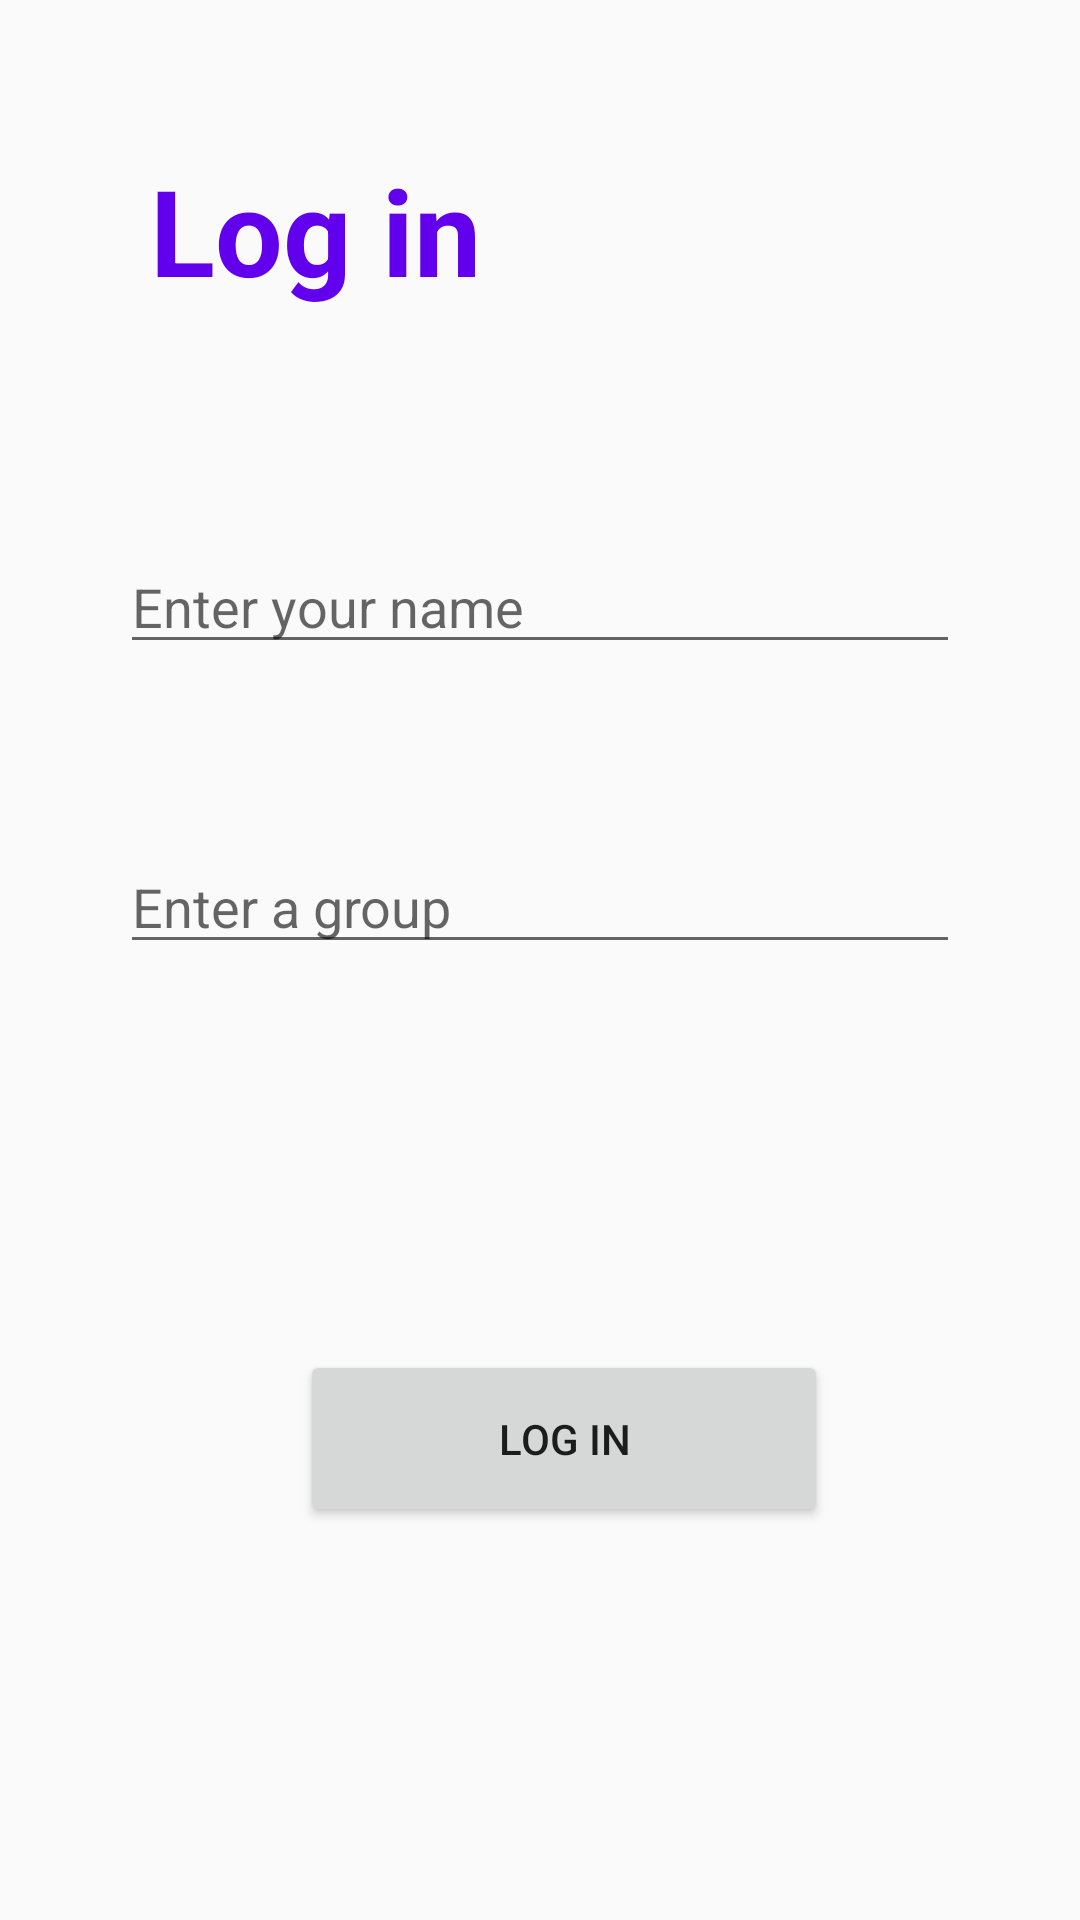

Here is an Android app screen rendered from its layout file. Give the layout XML and the strings, colors and styles it references.
<!-- AndroidManifest.xml: application theme AppTheme -->
<!-- res/layout/fragment_login.xml -->
<?xml version="1.0" encoding="utf-8"?>
<FrameLayout xmlns:android="http://schemas.android.com/apk/res/android"
    xmlns:tools="http://schemas.android.com/tools"
    android:layout_width="match_parent"
    android:layout_height="match_parent"
    tools:context=".LoginFragment">

    

    <Button
        android:id="@+id/log_in_button"
        android:layout_width="176dp"
        android:layout_height="59dp"
        android:layout_marginStart="100dp"
        android:layout_marginTop="450dp"
        android:text="Log in" />

    <TextView
        android:id="@+id/log_in_label"
        android:layout_width="wrap_content"
        android:layout_height="wrap_content"
        android:layout_marginStart="50dp"
        android:layout_marginTop="50dp"
        android:text="Log in"
        android:textSize="40sp"
        android:textStyle="bold"
        android:textColor="@color/colorPrimary" />

    <EditText
        android:id="@+id/name"
        android:layout_width="match_parent"
        android:layout_height="wrap_content"
        android:hint="Enter your name"
        android:layout_marginStart="40dp"
        android:layout_marginEnd="40dp"
        android:layout_marginTop="180dp"
        android:inputType="textPersonName"/>

    <EditText
        android:id="@+id/group"
        android:layout_width="match_parent"
        android:layout_height="wrap_content"
        android:hint="Enter a group"
        android:layout_marginStart="40dp"
        android:layout_marginEnd="40dp"
        android:layout_marginTop="280dp"
        android:inputType="textPersonName"/>

</FrameLayout>
<!-- resources referenced by this layout -->
<resources>
  <style name="AppTheme" parent="Theme.AppCompat.Light.DarkActionBar">
          
          <item name="colorPrimary">@color/colorPrimary</item>
          <item name="colorPrimaryDark">@color/colorPrimaryDark</item>
          <item name="colorAccent">@color/colorAccent</item>
      </style>
  <!-- not gathered from this repository: default colours our renderer supplied (Android Studio template values) -->
  <color name="colorPrimary">#FF6200EE</color>
  <color name="colorPrimaryDark">#FF3700B3</color>
  <color name="colorAccent">#FF03DAC5</color>
</resources>
